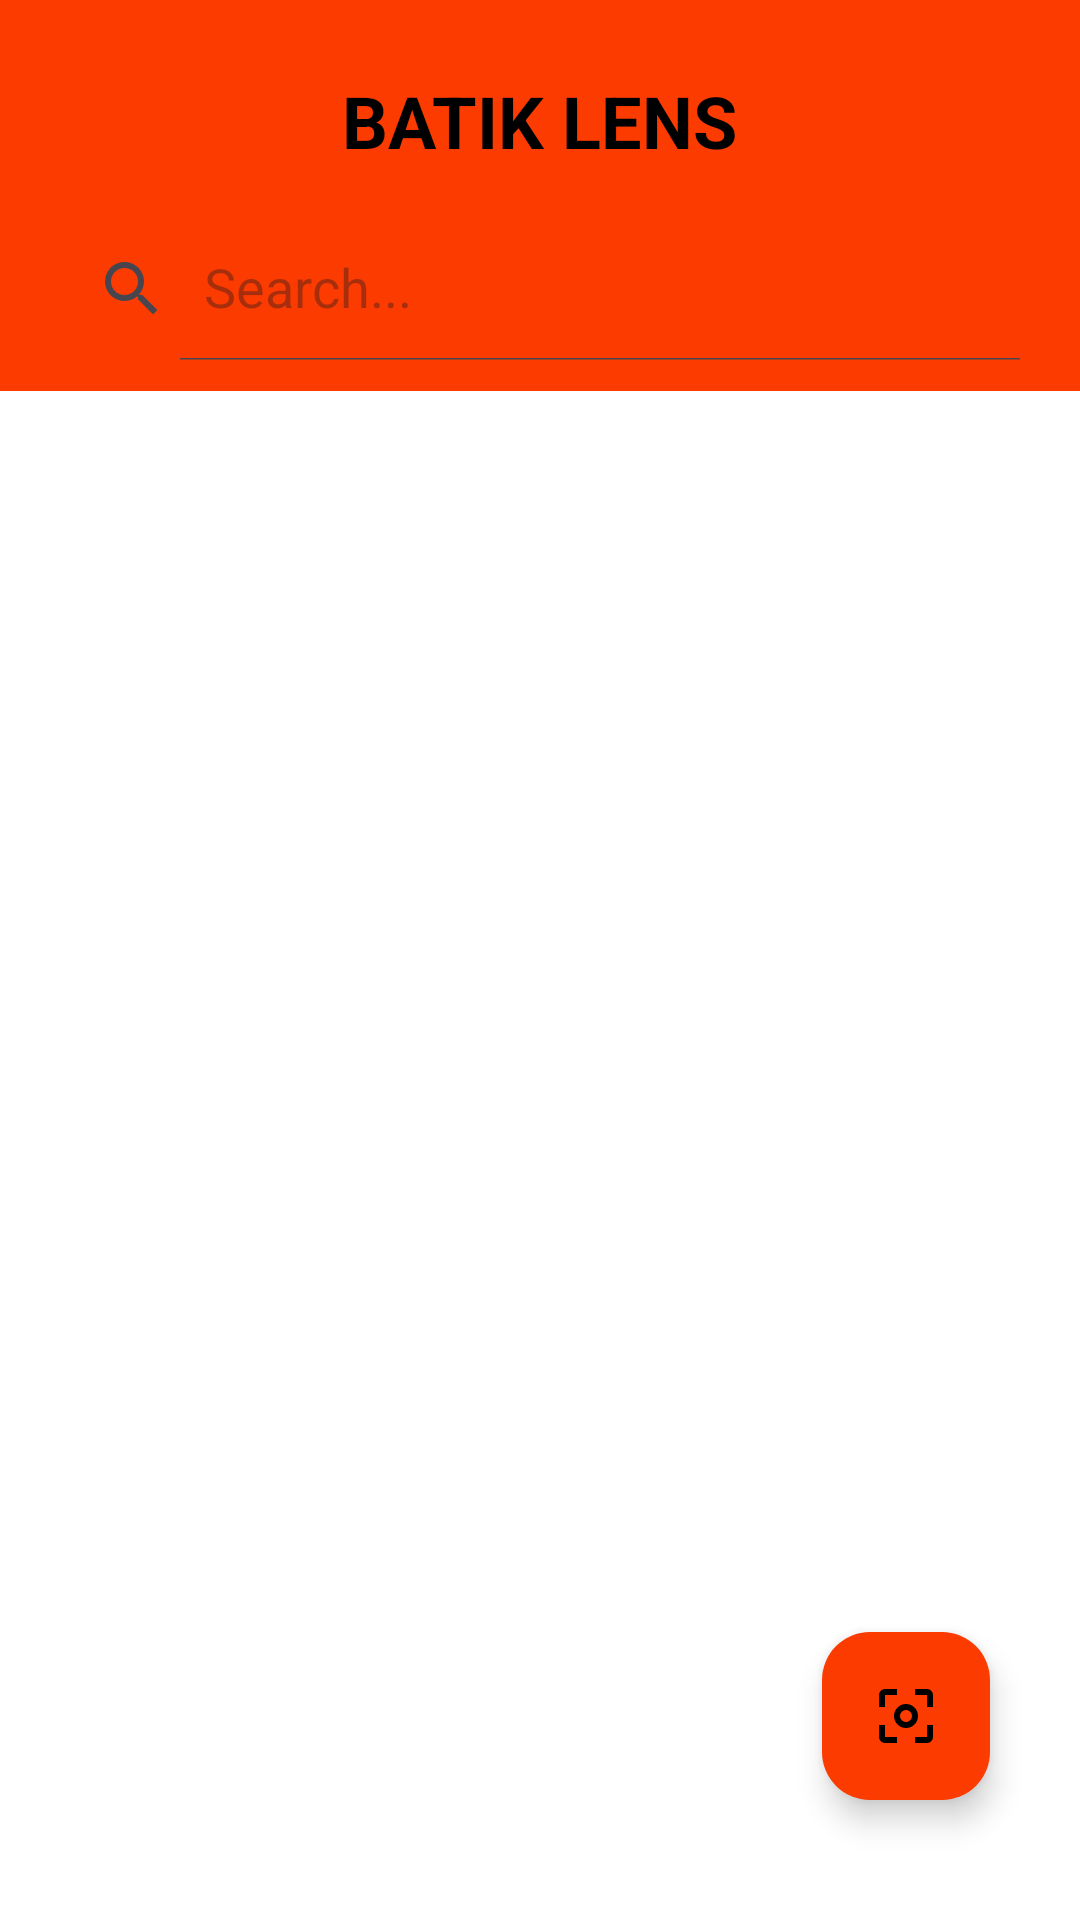

This screen was rendered from an Android layout file. Write that file and the resources it references.
<!-- AndroidManifest.xml: application theme Theme.example -->
<!-- res/layout/activity_main.xml -->
<?xml version="1.0" encoding="utf-8"?>
<RelativeLayout
    xmlns:android="http://schemas.android.com/apk/res/android"
    xmlns:app="http://schemas.android.com/apk/res-auto"
    xmlns:tools="http://schemas.android.com/tools"
    android:layout_width="match_parent"
    android:layout_height="match_parent"
    android:background="@color/main"
    tools:context=".MainActivity">

    <TextView
        android:id="@+id/tvTitle"
        android:layout_width="wrap_content"
        android:layout_height="wrap_content"
        android:text="BATIK LENS"
        android:layout_marginTop="24dp"
        android:layout_alignParentTop="true"
        android:layout_centerInParent="true"
        android:textSize="24sp"
        android:textStyle="bold"
        android:textColor="@android:color/black"/>

    <androidx.appcompat.widget.SearchView
        android:layout_width="match_parent"
        android:layout_height="wrap_content"
        android:layout_below="@id/tvTitle"
        android:layout_marginTop="16dp"
        android:layout_marginStart="12dp"
        android:layout_marginEnd="12dp"
        android:id="@+id/search"
        app:iconifiedByDefault="false"
        app:searchHintIcon="@null"
        app:queryHint="Search..."
        android:focusable="false"
        app:closeIcon="@drawable/ic_baseline_clear_24"
        app:searchIcon="@drawable/ic_baseline_search_24"
        android:background="@drawable/border"/>

    <androidx.recyclerview.widget.RecyclerView
        android:id="@+id/recyclerView"
        android:layout_marginTop="10dp"
        android:layout_width="match_parent"
        android:layout_height="match_parent"
        android:background="@color/white"
        android:layout_below="@id/search"
        android:scrollbars="vertical"/>

    <com.google.android.material.floatingactionbutton.FloatingActionButton
        android:id="@+id/fab"
        android:layout_width="wrap_content"
        android:layout_height="wrap_content"
        android:layout_alignParentEnd="true"
        android:layout_alignParentBottom="true"
        android:layout_marginEnd="30dp"
        android:layout_marginBottom="40dp"
        android:backgroundTint="@color/main"
        android:src="@drawable/ic_scan"
        app:tint="@color/black" />

</RelativeLayout>
<!-- resources referenced by this layout -->
<resources>
  <color name="black">#FF000000</color>
  <color name="main">#FC3B00</color>
  <color name="white">#FFFFFFFF</color>
  <!-- drawable ic_baseline_search_24 (drawable) -->
  <vector xmlns:android="http://schemas.android.com/apk/res/android"
      android:width="24dp"
      android:height="24dp"
      android:viewportWidth="24"
      android:viewportHeight="24"
      android:tint="?attr/colorControlNormal">
      <path
          android:fillColor="@android:color/black"
          android:pathData="M15.5,14h-0.79l-0.28,-0.27C15.41,12.59 16,11.11 16,9.5 16,5.91 13.09,3 9.5,3S3,5.91 3,9.5 5.91,16 9.5,16c1.61,0 3.09,-0.59 4.23,-1.57l0.27,0.28v0.79l5,4.99L20.49,19l-4.99,-5zM9.5,14C7.01,14 5,11.99 5,9.5S7.01,5 9.5,5 14,7.01 14,9.5 11.99,14 9.5,14z"/>
  </vector>
  <!-- drawable ic_scan (drawable) -->
  <vector xmlns:android="http://schemas.android.com/apk/res/android"
      android:width="50dp"
      android:height="50dp"
      android:viewportWidth="960"
      android:viewportHeight="960">
    <path
        android:fillColor="#FF000000"
        android:pathData="M480,640q-66,0 -113,-47t-47,-113q0,-66 47,-113t113,-47q66,0 113,47t47,113q0,66 -47,113t-113,47ZM480,560q33,0 56.5,-23.5T560,480q0,-33 -23.5,-56.5T480,400q-33,0 -56.5,23.5T400,480q0,33 23.5,56.5T480,560ZM480,480ZM200,840q-33,0 -56.5,-23.5T120,760v-160h80v160h160v80L200,840ZM600,840v-80h160v-160h80v160q0,33 -23.5,56.5T760,840L600,840ZM120,360v-160q0,-33 23.5,-56.5T200,120h160v80L200,200v160h-80ZM760,360v-160L600,200v-80h160q33,0 56.5,23.5T840,200v160h-80Z"/>
  </vector>
  <style name="Theme.example" parent="Base.Theme.example" />
  <style name="Base.Theme.example" parent="Theme.Material3.DayNight.NoActionBar">
          
          <item name="colorPrimary">@color/main</item>
          <item name="colorPrimaryVariant">@color/main</item>
          <item name="colorOnPrimary">@color/white</item>
          
          <item name="colorSecondary">@color/white</item>
          <item name="colorSecondaryVariant">@color/white</item>
          <item name="colorOnSecondary">@color/black</item>
          
          <item name="android:statusBarColor">?attr/colorPrimaryVariant</item>
          
  
      </style>
</resources>
